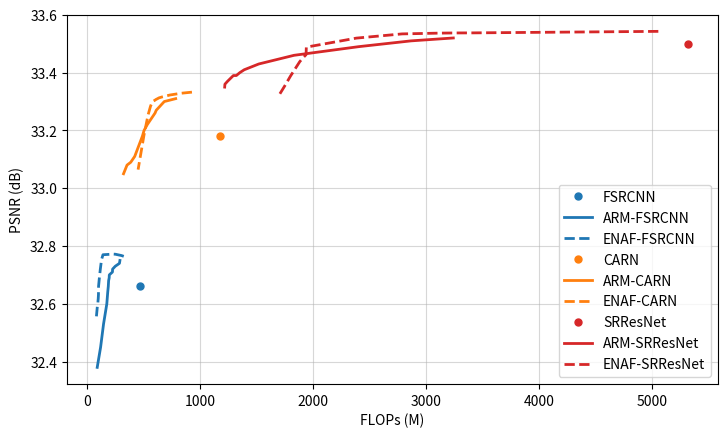

This chart was generated by the following Python code:
import matplotlib.pyplot as plt
fig, ax = plt.subplots(figsize=(8.4, 4.8))


x = [468]
y = [32.66]
l = ax.plot(x, y, '.', label='FSRCNN', ms=10, color='tab:blue')

e = [0.5,   0.7,   0.75,  0.8,  0.805, 0.815, 0.82,  0.825, 0.835, 1.5,   2.7,   3.45,  3.95,  4.0]
x = [89,    119,   145,   174,  182,   187,   190,   195,   196,   224,   225,   249,   286,   290]
y = [32.38, 32.45, 32.53, 32.6, 32.64, 32.66, 32.68, 32.69, 32.7,  32.71, 32.72, 32.73, 32.74, 32.75]
l = ax.plot(x, y, '-', label='ARM-FSRCNN', linewidth=2, color='tab:blue')


e = [0.0, 0.07894736842105263, 0.15789473684210525, 0.23684210526315788, 0.3157894736842105, 0.39473684210526316, 0.47368421052631576, 0.5526315789473684, 0.631578947368421, 0.7105263157894737, 0.7894736842105263, 0.8684210526315789, 0.9473684210526315, 1.026315789473684, 1.1052631578947367, 1.1842105263157894, 1.263157894736842, 1.3421052631578947, 1.4210526315789473, 1.5, 1.625, 1.75, 1.875, 2.0],
x = [324, 304, 250, 231, 223, 140, 127, 116, 107, 101, 100, 100, 99, 98, 98, 97,  95, 92, 88, 82]
y = [32.7643, 32.7670, 32.7715, 32.7720, 32.7718, 32.7698, 32.7526, 32.7182, 32.6857, 32.6612, 32.6433, 32.6321, 32.6253, 32.6186, 32.6171, 32.6144, 32.6041, 32.5982, 32.5821, 32.5566]
l = ax.plot(x, y, '--', label='ENAF-FSRCNN', linewidth=2, color='tab:blue')

x = [1177]
y = [33.18]
l = ax.plot(x, y, '.', label='CARN', ms=10, color='tab:orange')

e = [0.2,   0.5,   1.0,   1.08,  1.14,  1.16,  1.2,   1.24,  1.26,  1.3,   1.32, 1.34,  1.36,  1.38,  1.5,      1.94,  ]
x = [322,   353,   386,   421,   489,   504,  532,   601,   612,   683,      784,   ]
y = [33.05, 33.08, 33.09, 33.11, 33.18, 33.2, 33.22, 33.26, 33.27, 33.3,     33.31, ]
l = ax.plot(x, y, '-', label='ARM-CARN', linewidth=2, color='tab:orange')

e = [0.0, 0.15789473684210525, 0.3157894736842105, 0.47368421052631576, 0.631578947368421, 0.7894736842105263, 0.9473684210526315, 1.1052631578947367, 1.263157894736842, 1.4210526315789473, 1.5789473684210527, 1.7368421052631577, 1.894736842105263, 2.0526315789473684, 2.2105263157894735, 2.3684210526315788, 2.526315789473684, 2.6842105263157894, 2.8421052631578947, 3.0]
x = [928, 834, 734, 663, 636, 623, 609, 598, 584, 574, 561, 539, 503, 451]
y = [33.3325, 33.3288, 33.3227, 33.3159, 33.3127, 33.3099, 33.3071, 33.3040, 33.3011, 33.2963, 33.2837, 33.2530, 33.1834, 33.0644]
l = ax.plot(x, y, '--', label='ENAF-CARN', linewidth=2, color='tab:orange')


x = [5324]
y = [33.50]
l = ax.plot(x, y, '.', label='SRResNet', linewidth=3, ms=10, color='tab:red')

e = [0.2,   0.3,   0.5,   1.0,   1.4,   1.5,   1.6,  1.8,   1.9,   2.0,   4.0,   6.0,   7.5,   ]
x = [1218,  1220,  1243,  1295,  1321,  1352, 1391,  1520,  1832,  2406,  2869,  3243,  ]
y = [33.35, 33.36, 33.37, 33.39, 33.39, 33.4, 33.41, 33.43, 33.46, 33.49, 33.51, 33.52, ]
l = ax.plot(x, y, '-', label='ARM-SRResNet', linewidth=2, color='tab:red')

e = [0.0, 0.14285714285714285, 0.2857142857142857, 0.42857142857142855, 0.5714285714285714, 0.7142857142857143, 0.8571428571428571, 1.0, 1.1428571428571428, 1.2857142857142856, 1.4285714285714286, 1.5714285714285714, 1.7142857142857142, 1.8571428571428572, 2.0],
x = [5059, 3399, 3262, 3121, 2789, 2384, 1941, 1939, 1911, 1883, 1802, 1752, 1689]
y = [33.5429, 33.5376, 33.5374, 33.5368, 33.5341, 33.5195, 33.4883, 33.4623, 33.4510, 33.4381, 33.3889, 33.3554, 33.3153]
l = ax.plot(x, y, '--', label='ENAF-SRResNet', linewidth=2, color='tab:red')


lgd = ax.legend()



ax.set_xlabel('FLOPs (M)')
ax.set_ylabel('PSNR (dB)')
ax.grid(alpha=0.5)

fig.savefig('compare.png', bbox_inches='tight', pad_inches=0.05)